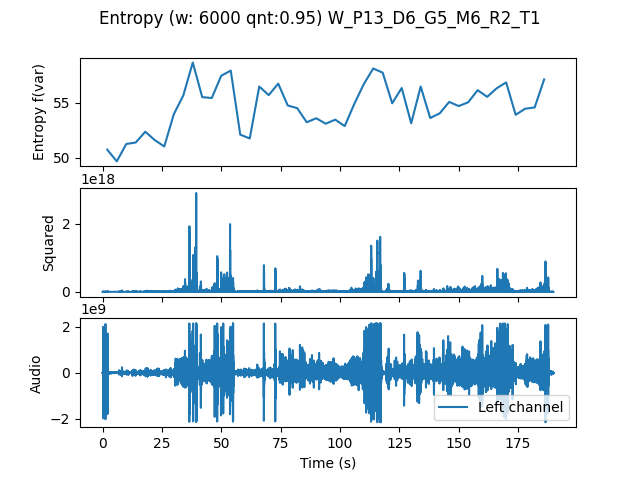

Source data for this figure (header and first rows):
, t0, var
0.0, 0.0, 50.74
4.0, 4.0, 49.68
8.0, 8.0, 51.26
12.0, 12.0, 51.4
16.0, 16.0, 52.38
20.0, 20.0, 51.62
24.0, 24.0, 51.03
28.0, 28.0, 53.96
32.0, 32.0, 55.68
36.0, 36.0, 58.68
40.0, 40.0, 55.53
44.0, 44.0, 55.45
48.0, 48.0, 57.48
52.0, 52.0, 57.95
56.0, 56.0, 52.11
60.0, 60.0, 51.76
64.0, 64.0, 56.5
68.0, 68.0, 55.71
72.0, 72.0, 56.76
76.0, 76.0, 54.77
80.0, 80.0, 54.53
84.0, 84.0, 53.24
88.0, 88.0, 53.61
92.0, 92.0, 53.11
96.0, 96.0, 53.48
100.0, 100.0, 52.89
104.0, 104.0, 54.9
108.0, 108.0, 56.7
112.0, 112.0, 58.14
116.0, 116.0, 57.76
120.0, 120.0, 54.97
124.0, 124.0, 56.36
128.0, 128.0, 53.15
132.0, 132.0, 56.49
136.0, 136.0, 53.63
140.0, 140.0, 54.05
144.0, 144.0, 55.1
148.0, 148.0, 54.72
152.0, 152.0, 55.06
156.0, 156.0, 56.16
160.0, 160.0, 55.56
164.0, 164.0, 56.34
168.0, 168.0, 56.87
172.0, 172.0, 53.92
176.0, 176.0, 54.47
180.0, 180.0, 54.59
184.0, 184.0, 57.15
